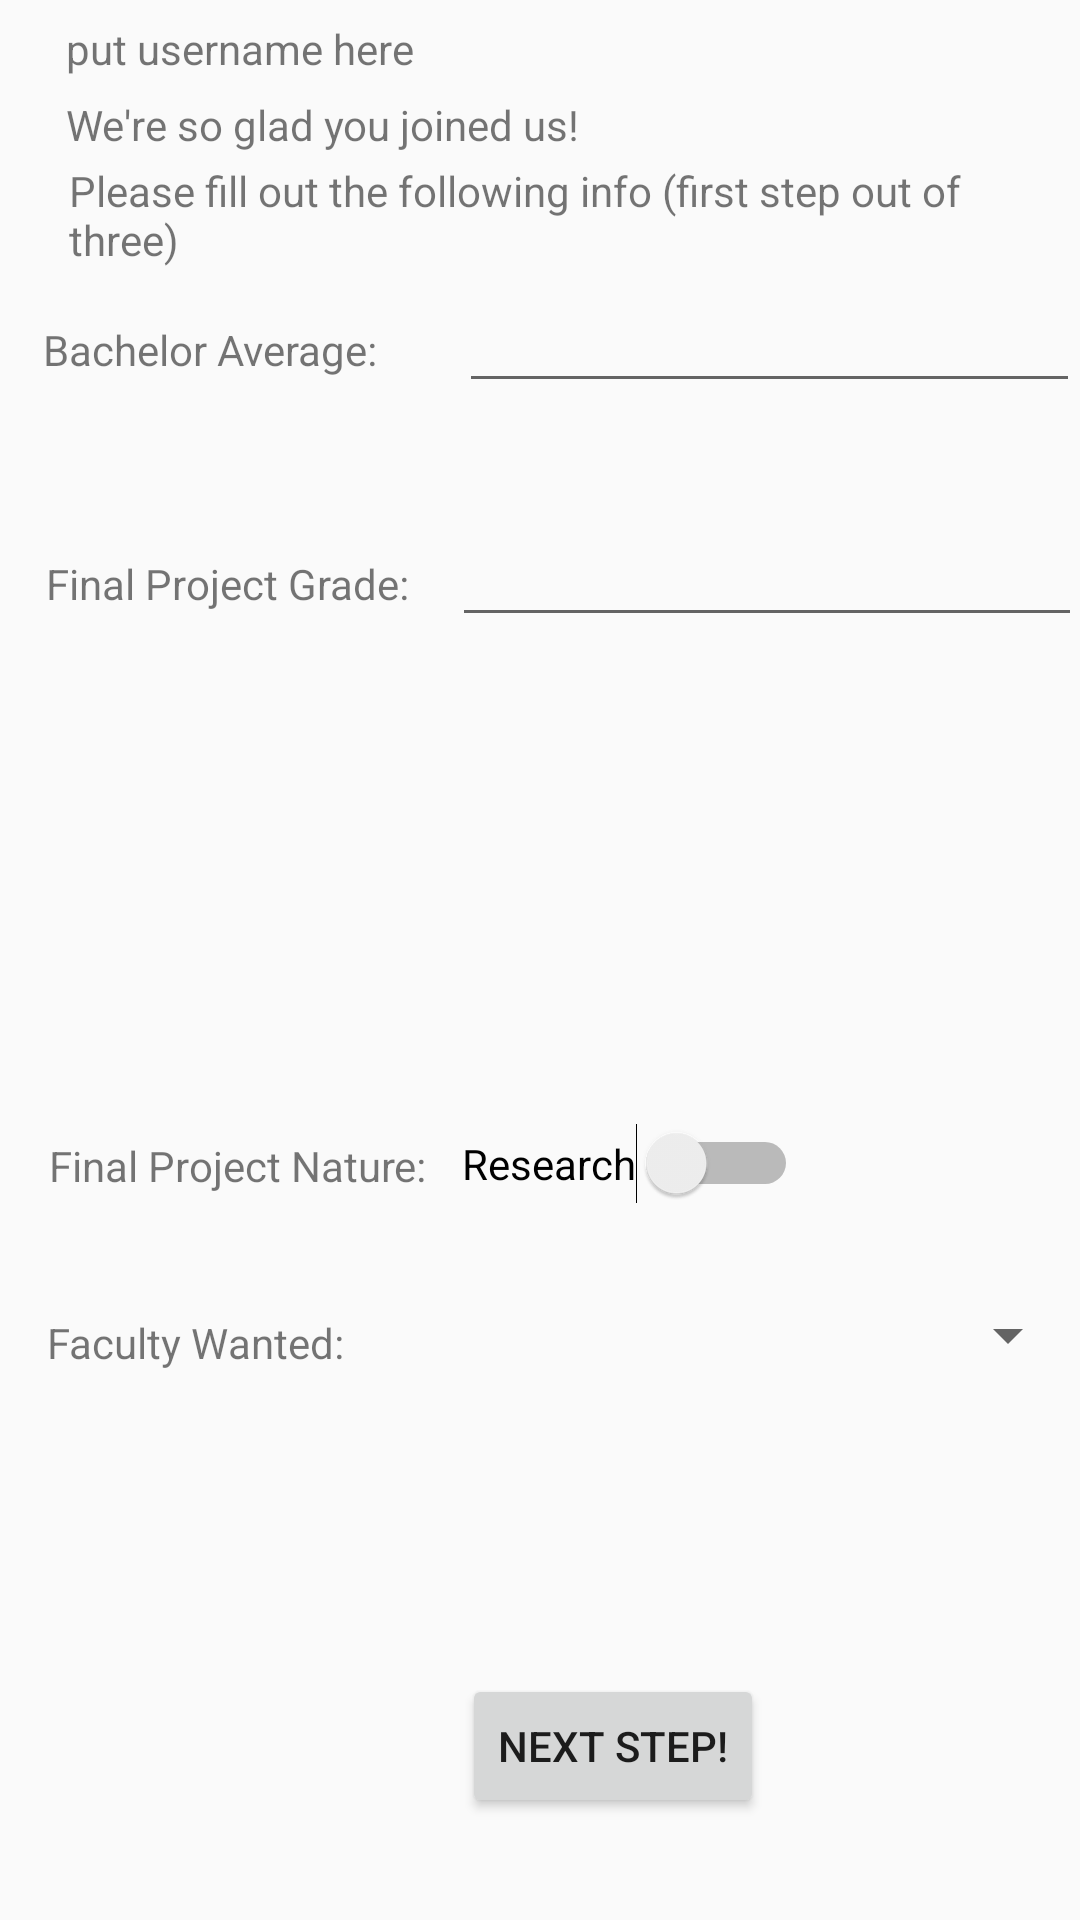

The Android layout XML behind this screen, and the referenced resources:
<!-- AndroidManifest.xml: application theme AppTheme -->
<!-- res/layout/activity_general_applicantinfo.xml -->
<?xml version="1.0" encoding="utf-8"?>
<RelativeLayout xmlns:android="http://schemas.android.com/apk/res/android"
    xmlns:tools="http://schemas.android.com/tools"
    android:layout_width="match_parent" android:layout_height="match_parent">

    <TextView
        android:id="@+id/tvGladJoined"
        android:layout_width="wrap_content"
        android:layout_height="wrap_content"
        android:layout_alignParentStart="true"
        android:layout_alignParentTop="true"
        android:layout_marginStart="22dp"
        android:layout_marginTop="32dp"
        android:text="@string/glad_joined_applicant" />

    <TextView
        android:id="@+id/tvUserName"
        android:layout_width="wrap_content"
        android:layout_height="wrap_content"
        android:layout_above="@+id/tvGladJoined"
        android:layout_alignStart="@+id/tvGladJoined"
        android:layout_marginBottom="-26dp"
        android:text="@string/putusernamehere_2" />

    <TextView
        android:id="@+id/tvFillOut"
        android:layout_width="wrap_content"
        android:layout_height="wrap_content"
        android:layout_below="@+id/tvGladJoined"
        android:layout_alignStart="@+id/tvGladJoined"
        android:layout_marginStart="1dp"
        android:layout_marginTop="3dp"
        android:text="@string/fill_out_applicant" />

    <TextView
        android:id="@+id/tvAverage"
        android:layout_width="wrap_content"
        android:layout_height="wrap_content"
        android:layout_alignStart="@+id/tvGladJoined"
        android:layout_alignParentTop="true"
        android:layout_marginStart="-8dp"
        android:layout_marginTop="107dp"
        android:text="@string/bachelor_average_applicant" />

    <TextView
        android:id="@+id/tvProjectGrade"
        android:layout_width="wrap_content"
        android:layout_height="wrap_content"
        android:layout_alignStart="@+id/tvGladJoined"
        android:layout_alignParentTop="true"
        android:layout_marginStart="-7dp"
        android:layout_marginTop="185dp"
        android:text="@string/final_project_grade" />

    <EditText
        android:id="@+id/etProjectGrade"
        android:layout_width="wrap_content"
        android:layout_height="wrap_content"
        android:layout_alignEnd="@+id/etAverage"
        android:layout_alignParentTop="true"
        android:layout_marginTop="171dp"
        android:layout_marginEnd="-1dp"
        android:ems="10"
        android:importantForAutofill="no"
        android:inputType="numberDecimal" />

    <TextView
        android:id="@+id/tvProjectNature"
        android:layout_width="wrap_content"
        android:layout_height="wrap_content"
        android:layout_alignStart="@+id/tvGladJoined"
        android:layout_alignParentBottom="true"
        android:layout_marginStart="-6dp"
        android:layout_marginBottom="242dp"
        android:text="@string/final_project_nature" />

    <Switch
        android:id="@+id/switchProjectNature"
        android:layout_width="wrap_content"
        android:layout_height="wrap_content"
        android:layout_alignTop="@+id/tvProjectNature"
        android:layout_alignParentEnd="true"
        android:layout_marginTop="-5dp"
        android:layout_marginEnd="94dp"
        android:text="@string/research_2" />

    <TextView
        android:id="@+id/tvFacultyWanted"
        android:layout_width="wrap_content"
        android:layout_height="wrap_content"
        android:layout_alignStart="@+id/tvProjectNature"
        android:layout_alignParentBottom="true"
        android:layout_marginStart="-1dp"
        android:layout_marginBottom="183dp"
        android:text="@string/faculty_wanted" />

    <Spinner
        android:id="@+id/spinnerFacultyWanted"
        android:layout_width="253dp"
        android:layout_height="35dp"
        android:layout_alignBottom="@+id/tvFacultyWanted"
        android:layout_alignParentStart="true"
        android:layout_marginStart="125dp"
        android:layout_marginBottom="-6dp" />

    <Button
        android:id="@+id/btnNextStep"
        android:layout_width="wrap_content"
        android:layout_height="wrap_content"
        android:layout_alignStart="@+id/etAverage"
        android:layout_alignParentBottom="true"
        android:layout_marginStart="1dp"
        android:layout_marginBottom="34dp"
        android:text="@string/next_step_2" />

    <EditText
        android:id="@+id/etAverage"
        android:layout_width="wrap_content"
        android:layout_height="wrap_content"
        android:layout_alignParentTop="true"
        android:layout_marginStart="15dp"
        android:layout_marginTop="93dp"
        android:layout_toEndOf="@+id/tvUserName"
        android:ems="10"
        android:inputType="number"
        android:autofillHints="" />

</RelativeLayout>
<!-- resources referenced by this layout -->
<resources>
  <string name="bachelor_average_applicant">Bachelor Average:</string>
  <string name="faculty_wanted">Faculty Wanted:</string>
  <string name="fill_out_applicant">Please fill out the following info (first step out of three)</string>
  <string name="final_project_grade">Final Project Grade:</string>
  <string name="final_project_nature">Final Project Nature:</string>
  <string name="glad_joined_applicant">We\'re so glad you joined us!</string>
  <string name="next_step_2">Next Step!</string>
  <string name="putusernamehere_2">put username here</string>
  <string name="research_2">Research</string>
  <style name="AppTheme" parent="Theme.AppCompat.Light.DarkActionBar">
          
          <item name="colorPrimary">@color/colorPrimary</item>
          <item name="colorPrimaryDark">@color/colorPrimaryDark</item>
          <item name="colorAccent">@color/colorAccent</item>
      </style>
  <!-- not gathered from this repository: default colours our renderer supplied (Android Studio template values) -->
  <color name="colorPrimary">#FF6200EE</color>
  <color name="colorPrimaryDark">#FF3700B3</color>
  <color name="colorAccent">#FF03DAC5</color>
</resources>
